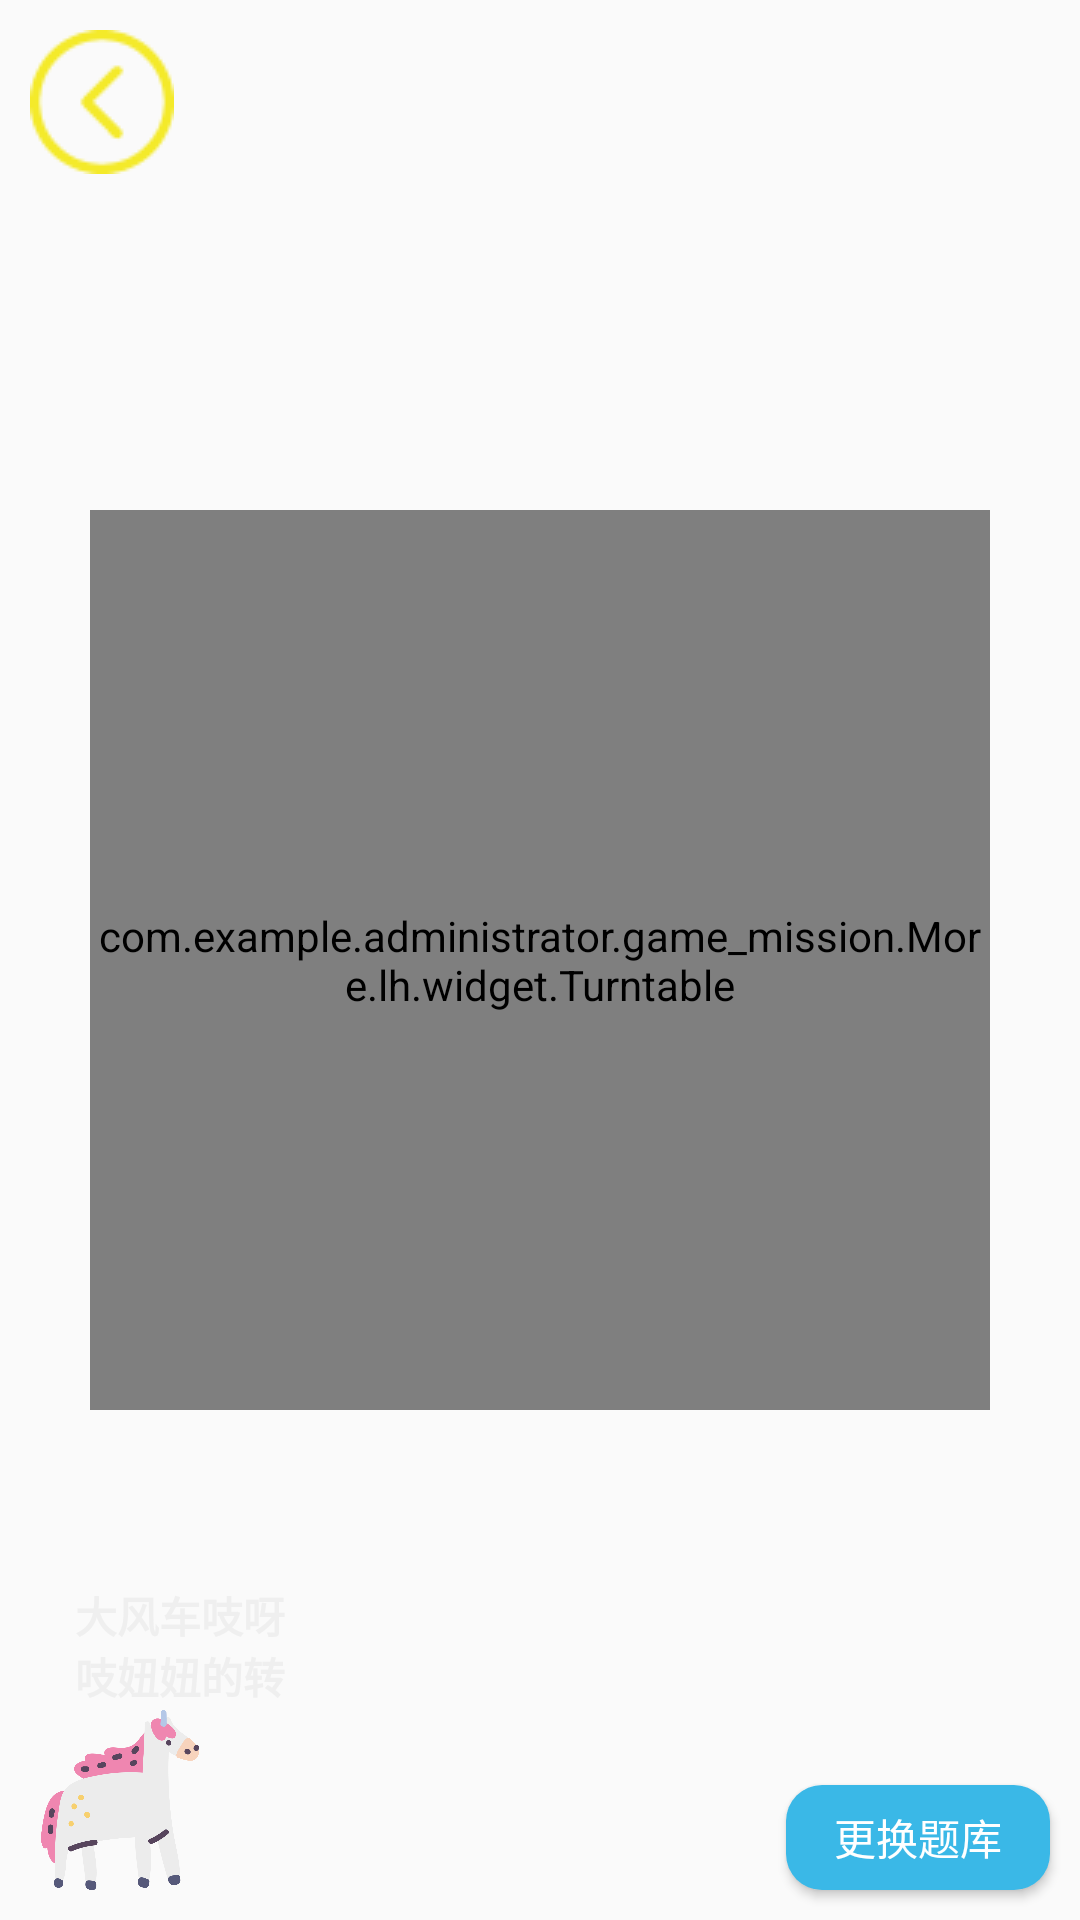

Layout XML and referenced resources for this Android screen:
<!-- AndroidManifest.xml: application theme Theme.Design.Light.NoActionBar -->
<!-- res/layout/lh_fragment_pan.xml -->
<?xml version="1.0" encoding="utf-8"?>
<RelativeLayout xmlns:android="http://schemas.android.com/apk/res/android"
    android:layout_width="match_parent"
    android:layout_height="match_parent">

    <ImageView
        android:id="@+id/back"
        android:layout_width="wrap_content"
        android:layout_height="wrap_content"
        android:layout_margin="10dp"
        android:src="@drawable/back" />

    <com.example.administrator.game_mission.More.lh.widget.Turntable
        android:id="@+id/pan"
        android:layout_width="300dp"
        android:layout_height="300dp"
        android:layout_centerHorizontal="true"
        android:layout_centerVertical="true">

    </com.example.administrator.game_mission.More.lh.widget.Turntable>

    <ImageView
        android:id="@+id/go"
        android:layout_width="wrap_content"
        android:layout_height="wrap_content"
        android:layout_centerHorizontal="true"
        android:layout_centerVertical="true"
        android:src="@mipmap/node" />

    <RelativeLayout
        android:layout_width="100dp"
        android:layout_height="110dp"
        android:layout_alignParentBottom="true"
        android:layout_gravity="bottom"
        android:layout_margin="10dp">

        <ImageView
            android:id="@+id/animal"
            android:layout_width="60dp"
            android:layout_height="60dp"
            android:layout_alignParentBottom="true"
            android:src="@mipmap/dujiaoshou" />

        <TextView
            android:layout_width="80dp"
            android:layout_height="wrap_content"
            android:layout_marginLeft="15dp"
            android:layout_marginTop="8dp"
            android:singleLine="false"
            android:text="大风车吱呀吱妞妞的转"
            android:textColor="#efefef"
            android:textStyle="bold" />
    </RelativeLayout>
    <Button
        android:id="@+id/changeQuestionButton"
        android:layout_width="wrap_content"
        android:layout_height="35dp"
        android:layout_margin="10dp"
        android:layout_alignParentRight="true"
        android:textColor="#fff"
        android:layout_alignParentBottom="true"
        android:background="@drawable/button_lh_cb"
        android:text="更换题库" />
</RelativeLayout>
<!-- resources referenced by this layout -->
<resources>
  <!-- drawable back: png bitmap (drawable, 1346 bytes) -->
  <!-- drawable button_lh_cb (drawable) -->
  <?xml version="1.0" encoding="utf-8"?>
  <shape xmlns:android="http://schemas.android.com/apk/res/android">
      <corners android:radius="12dp"></corners>
      <solid android:color="#3ab8e7"></solid>
  
  </shape>
  <!-- mipmap dujiaoshou: png bitmap (mipmap-xhdpi, 20834 bytes) -->
</resources>
